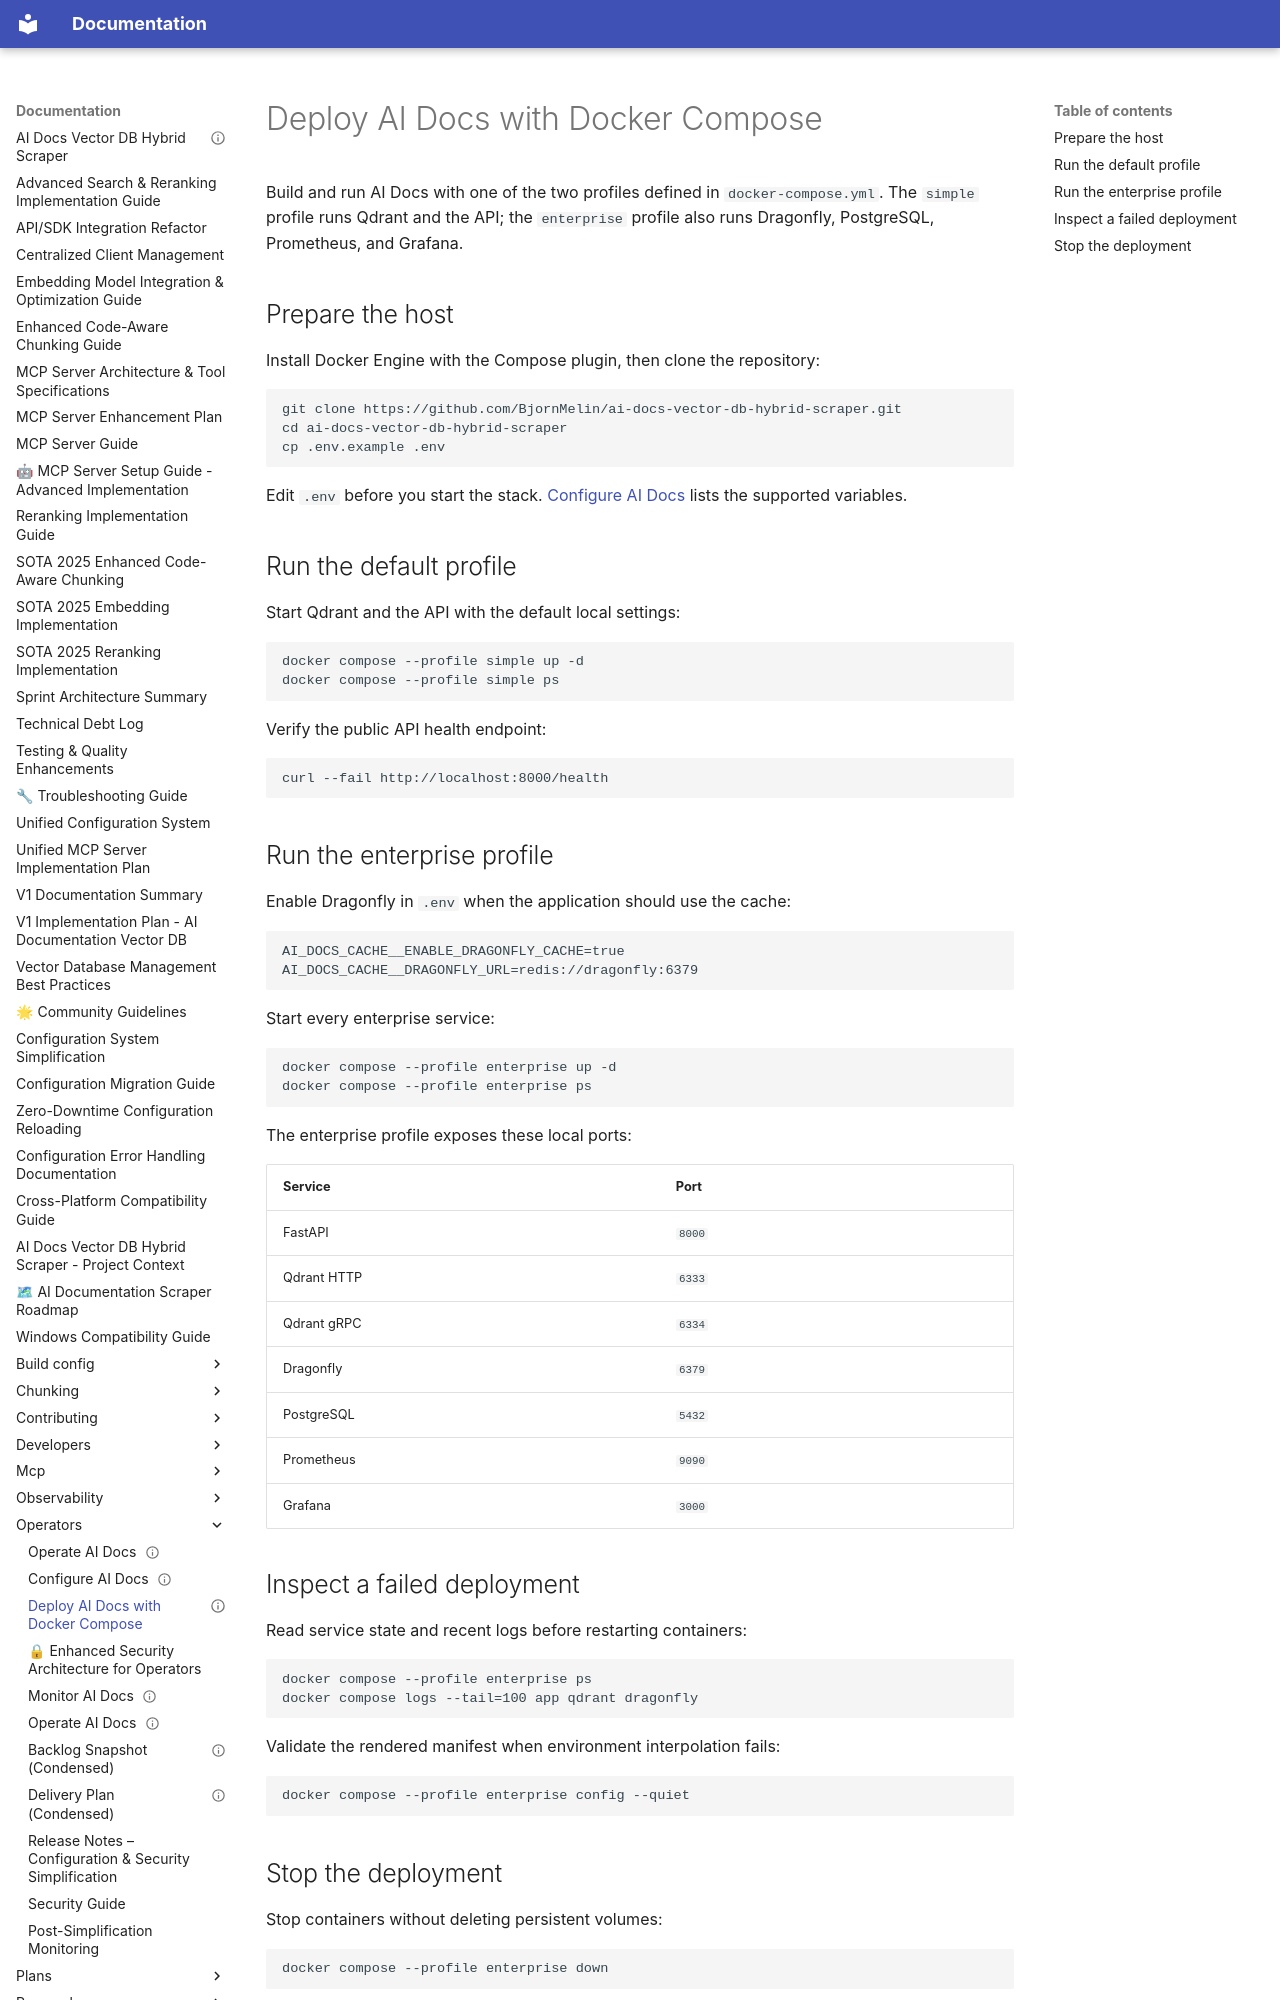

repository: BjornMelin/ai-docs-vector-db-hybrid-scraper · page: operators/deployment/index.html · generator: mkdocs

---
title: Deploy AI Docs with Docker Compose
audience: operators
status: active
owner: platform-engineering
last_reviewed: 2026-07-11
meta:
  contentType: How-to
  category: Operations
---

# Deploy AI Docs with Docker Compose

Build and run AI Docs with one of the two profiles defined in `docker-compose.yml`. The `simple` profile runs Qdrant and the API; the `enterprise` profile also runs Dragonfly, PostgreSQL, Prometheus, and Grafana.

## Prepare the host

Install Docker Engine with the Compose plugin, then clone the repository:

```bash
git clone https://github.com/BjornMelin/ai-docs-vector-db-hybrid-scraper.git
cd ai-docs-vector-db-hybrid-scraper
cp .env.example .env
```

Edit `.env` before you start the stack. [Configure AI Docs](./configuration.md) lists the supported variables.

## Run the default profile

Start Qdrant and the API with the default local settings:

```bash
docker compose --profile simple up -d
docker compose --profile simple ps
```

Verify the public API health endpoint:

```bash
curl --fail http://localhost:8000/health
```

## Run the enterprise profile

Enable Dragonfly in `.env` when the application should use the cache:

```dotenv
AI_DOCS_CACHE__ENABLE_DRAGONFLY_CACHE=true
AI_DOCS_CACHE__DRAGONFLY_URL=redis://dragonfly:6379
```

Start every enterprise service:

```bash
docker compose --profile enterprise up -d
docker compose --profile enterprise ps
```

The enterprise profile exposes these local ports:

| Service | Port |
| --- | --- |
| FastAPI | `8000` |
| Qdrant HTTP | `6333` |
| Qdrant gRPC | `6334` |
| Dragonfly | `6379` |
| PostgreSQL | `5432` |
| Prometheus | `9090` |
| Grafana | `3000` |

## Inspect a failed deployment

Read service state and recent logs before restarting containers:

```bash
docker compose --profile enterprise ps
docker compose logs --tail=100 app qdrant dragonfly
```

Validate the rendered manifest when environment interpolation fails:

```bash
docker compose --profile enterprise config --quiet
```
